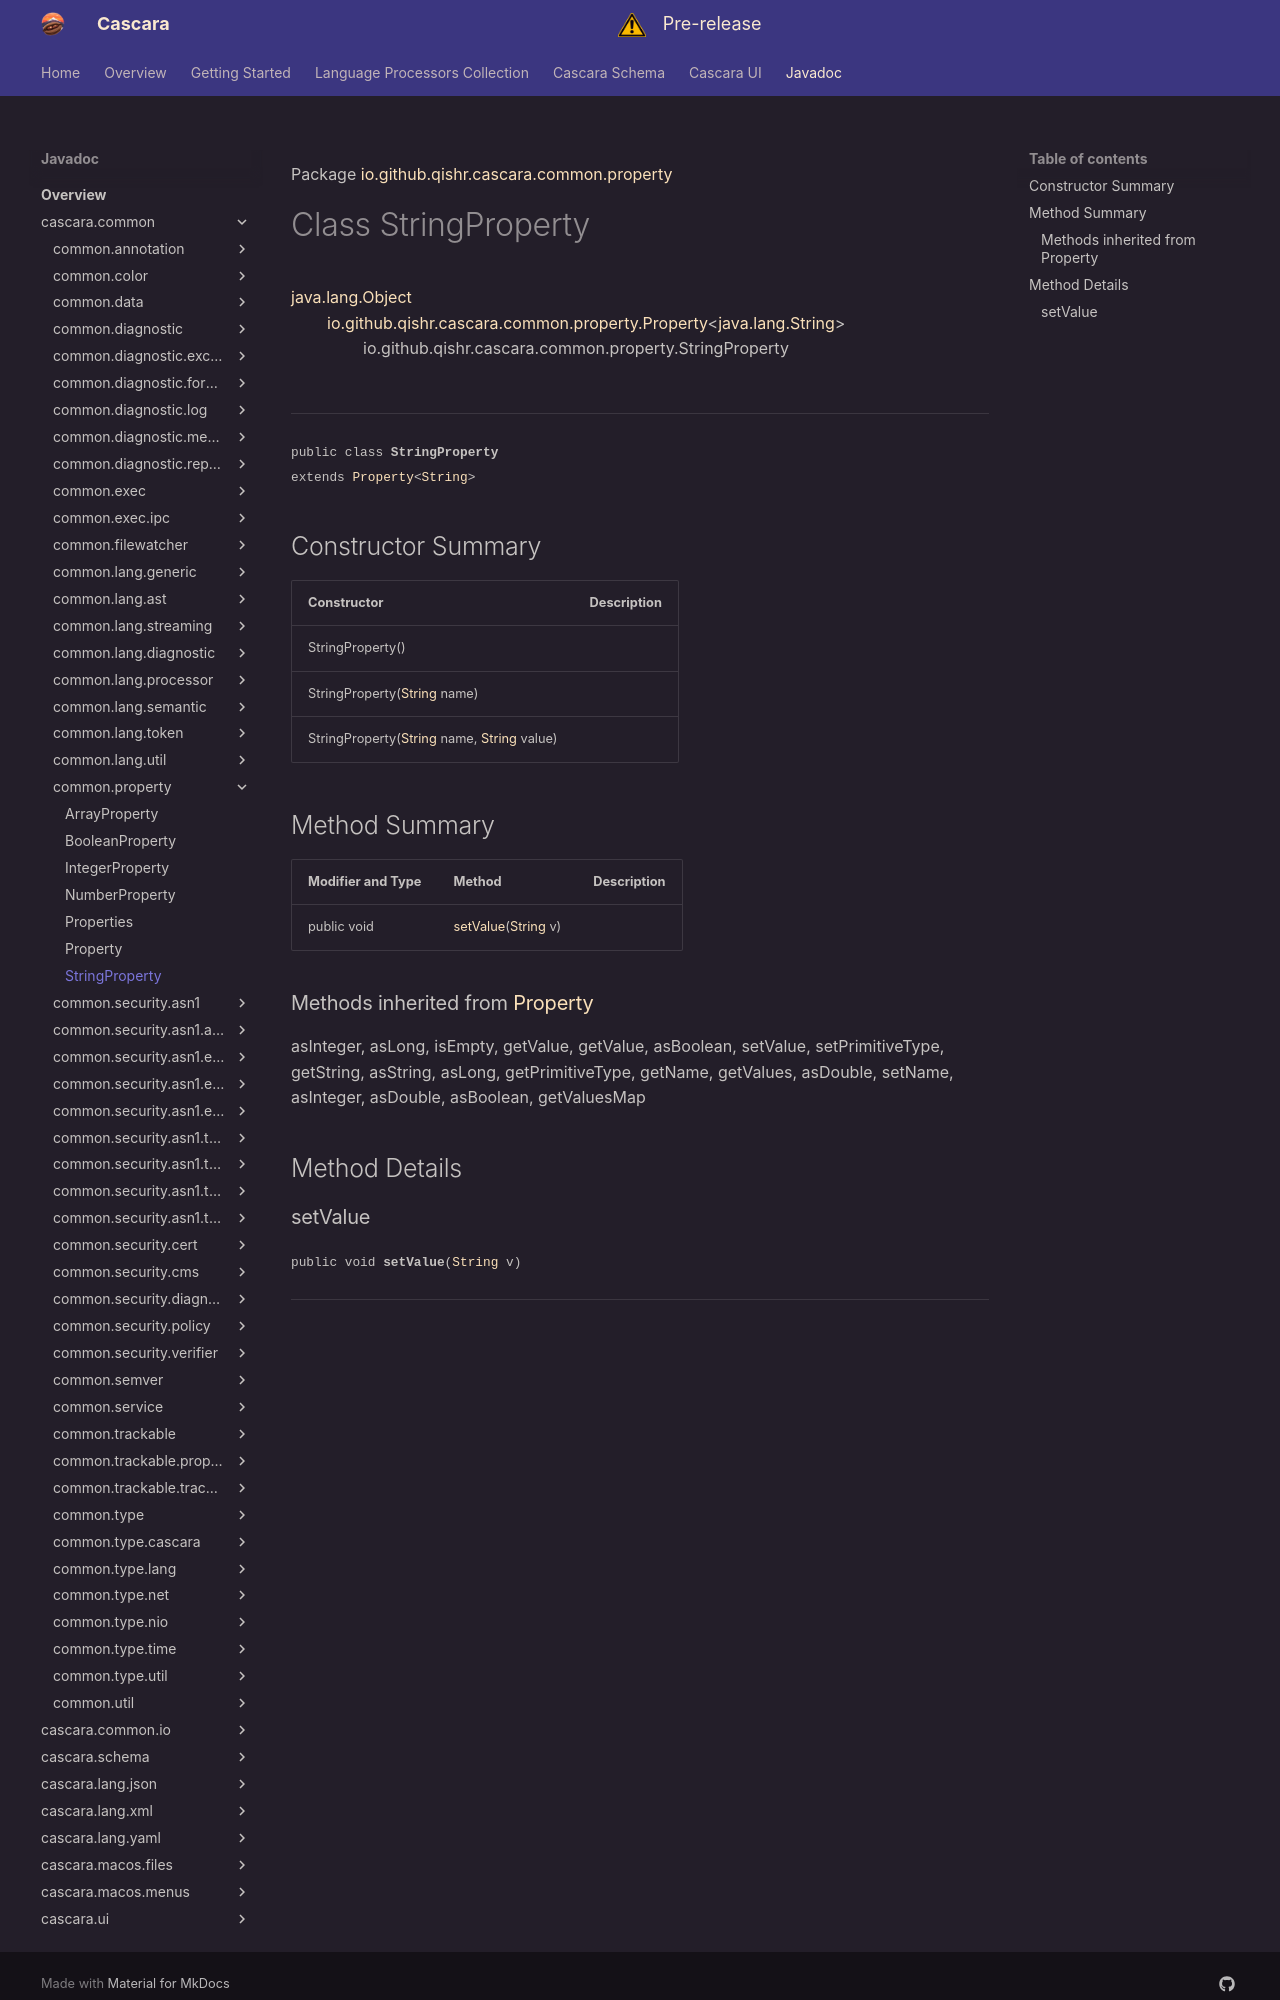

repository: qishr/qishr.github.io · page: javadoc/latest/cascara.common/io/github/qishr/cascara/common/property/StringProperty/index.html · generator: mkdocs

Package [io.github.qishr.cascara.common.property](index.md)

# Class StringProperty
[java.lang.Object](https://docs.oracle.com/en/java/javase/24/docs/api/java.base/java/lang/Object.html)<br/>
        [io.github.qishr.cascara.common.property.Property](../../../../../../io/github/qishr/cascara/common/property/Property.md)<[java.lang.String](https://docs.oracle.com/en/java/javase/24/docs/api/java.base/java/lang/String.html)><br/>
                io.github.qishr.cascara.common.property.StringProperty<br/>
<br/>

----

<span style="font-family: monospace; font-size: 80%;">public class __StringProperty__<br/>extends [Property](../../../../../../io/github/qishr/cascara/common/property/Property.md)<[String](https://docs.oracle.com/en/java/javase/24/docs/api/java.base/java/lang/String.html)>
</span>


## Constructor Summary

| Constructor                                                                                                                                                                                                           | Description |
|-----------------------------------------------------------------------------------------------------------------------------------------------------------------------------------------------------------------------|-------------|
| StringProperty()                                                                                                                                                                                                      |             |
| StringProperty([String](https://docs.oracle.com/en/java/javase/24/docs/api/java.base/java/lang/String.html) name)                                                                                                     |             |
| StringProperty([String](https://docs.oracle.com/en/java/javase/24/docs/api/java.base/java/lang/String.html) name, [String](https://docs.oracle.com/en/java/javase/24/docs/api/java.base/java/lang/String.html) value) |             |



## Method Summary

| Modifier and Type | Method                                                                                                                | Description |
|-------------------|-----------------------------------------------------------------------------------------------------------------------|-------------|
| public void       | [setValue](#setvalue)([String](https://docs.oracle.com/en/java/javase/24/docs/api/java.base/java/lang/String.html) v) |             |


### Methods inherited from [Property](../../../../../../io/github/qishr/cascara/common/property/Property.md)

asInteger, asLong, isEmpty, getValue, getValue, asBoolean, setValue, setPrimitiveType, getString, asString, asLong, getPrimitiveType, getName, getValues, asDouble, setName, asInteger, asDouble, asBoolean, getValuesMap


## Method Details
